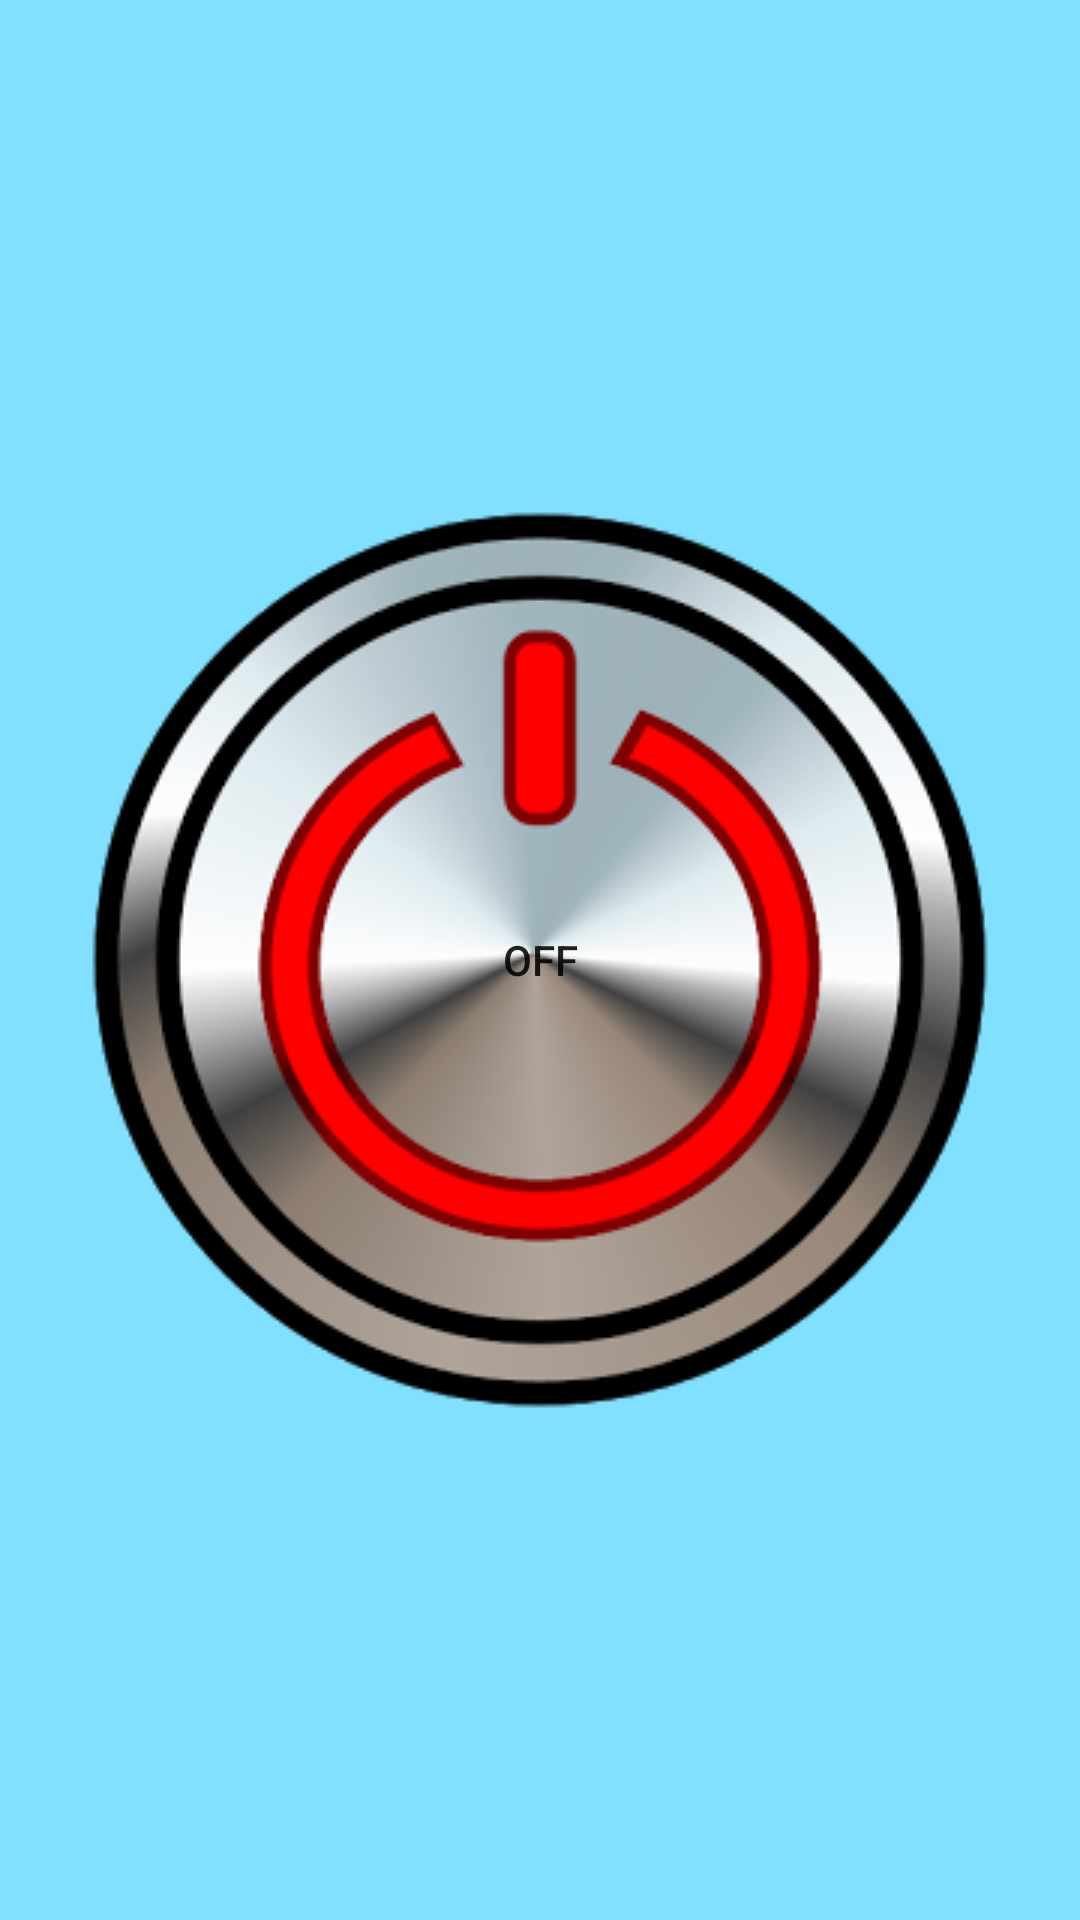

This screen was rendered from an Android layout file. Write that file and the resources it references.
<!-- AndroidManifest.xml: application theme AppTheme -->
<!-- res/layout/fragment_my.xml -->
<RelativeLayout xmlns:android="http://schemas.android.com/apk/res/android"
    xmlns:tools="http://schemas.android.com/tools"
    android:layout_width="match_parent"
    android:layout_height="match_parent"
    android:background="@color/blue"
    tools:context=".MyActivity$PlaceholderFragment">


    
    
    
    
    


    

    
    
    
    
    
    
    
    
    
    
    
    
    


    <ToggleButton
        android:id="@+id/toggle"
        android:layout_width="wrap_content"
        android:layout_height="wrap_content"
        android:layout_centerHorizontal="true"
        android:layout_centerVertical="true"
        android:background="@drawable/power"


        />

</RelativeLayout>
<!-- resources referenced by this layout -->
<resources>
  <color name="blue">#ff82e0ff</color>
  <!-- drawable power: png bitmap (drawable-mdpi, 65070 bytes) -->
  <style name="AppTheme" parent="Theme.AppCompat.Light.DarkActionBar">
          
      </style>
</resources>
